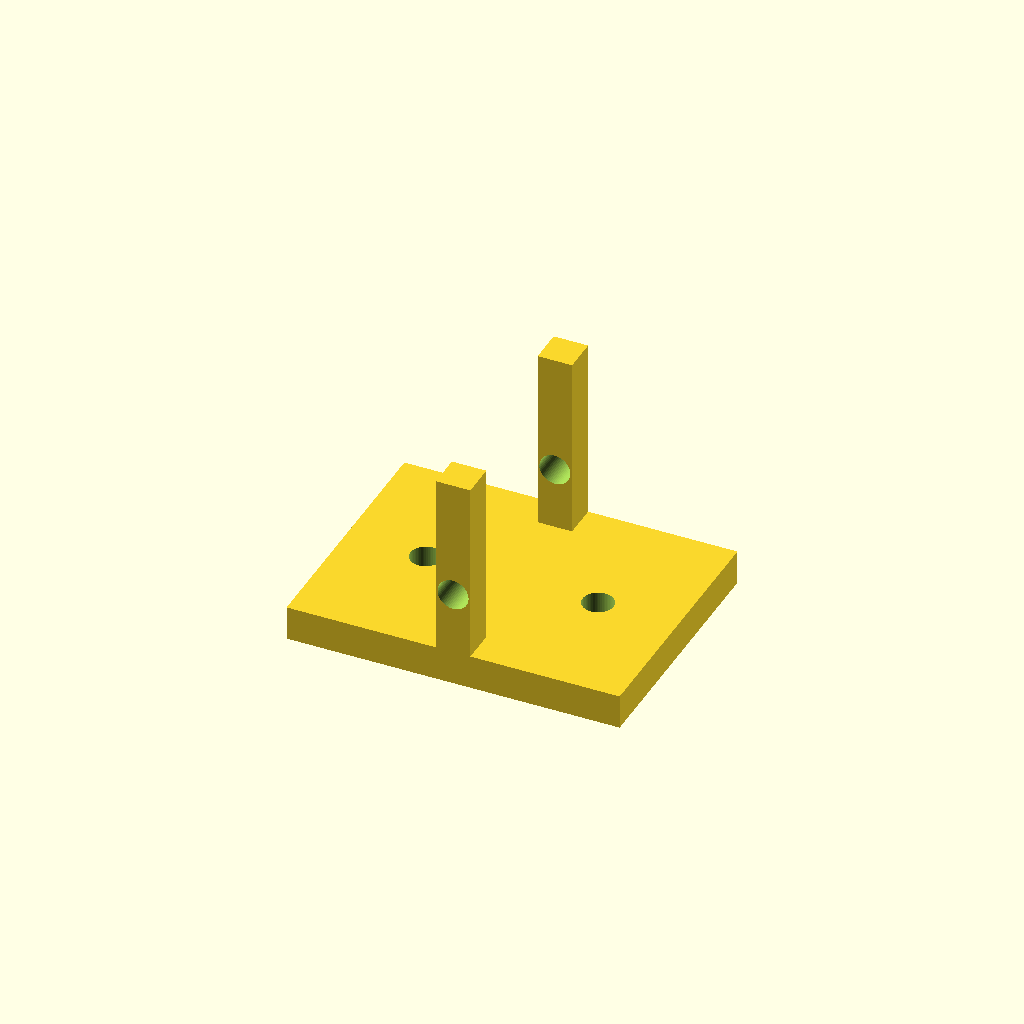
Cell 1: rendered with the file's own defaults.
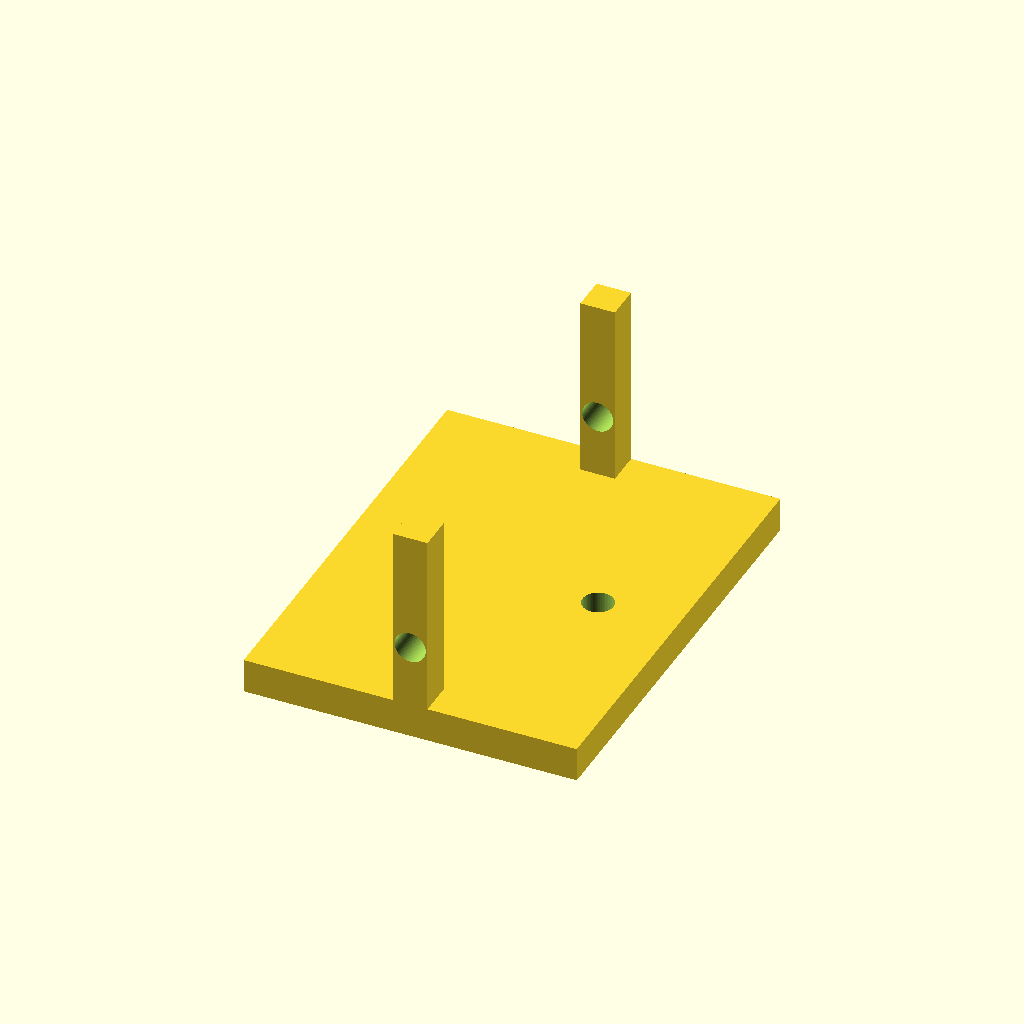
Cell 2: opening = 64 (everything else at default).
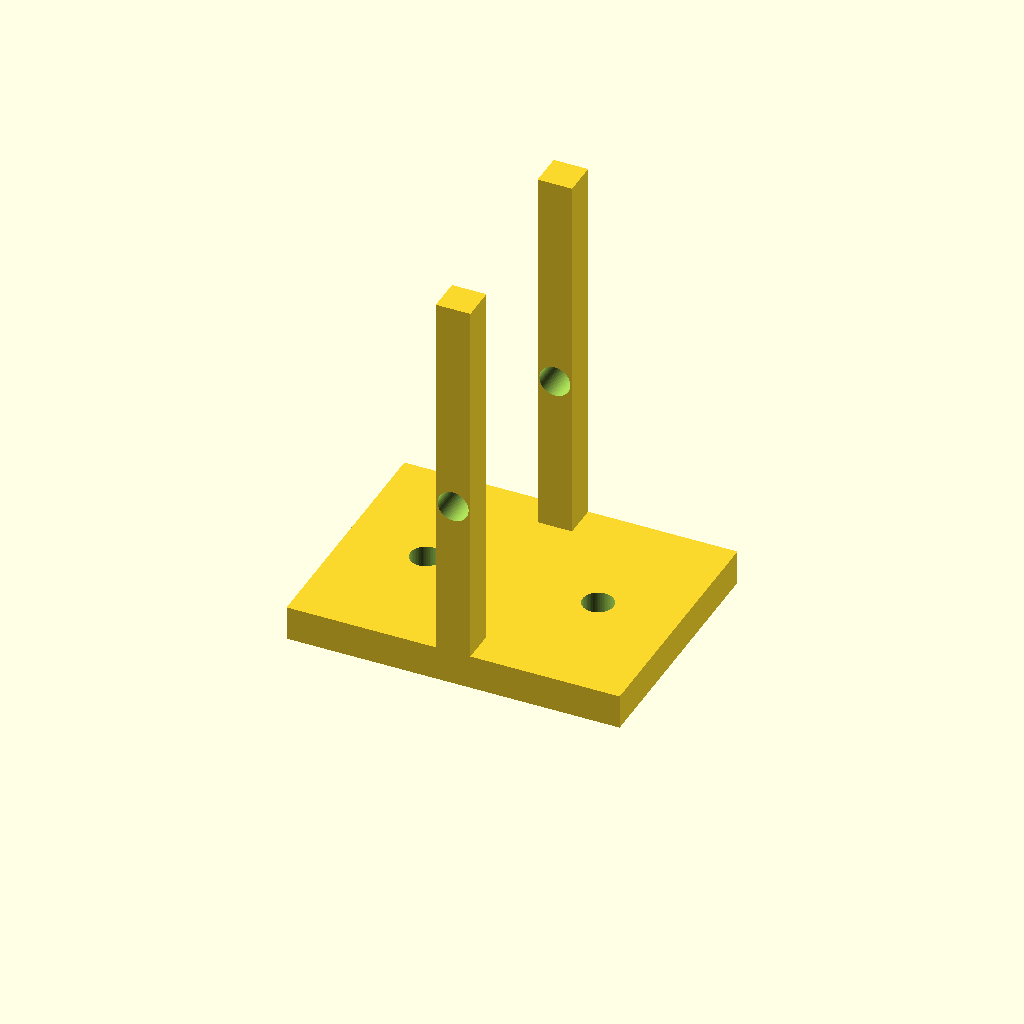
Cell 3: the same model with ear_h = 68.
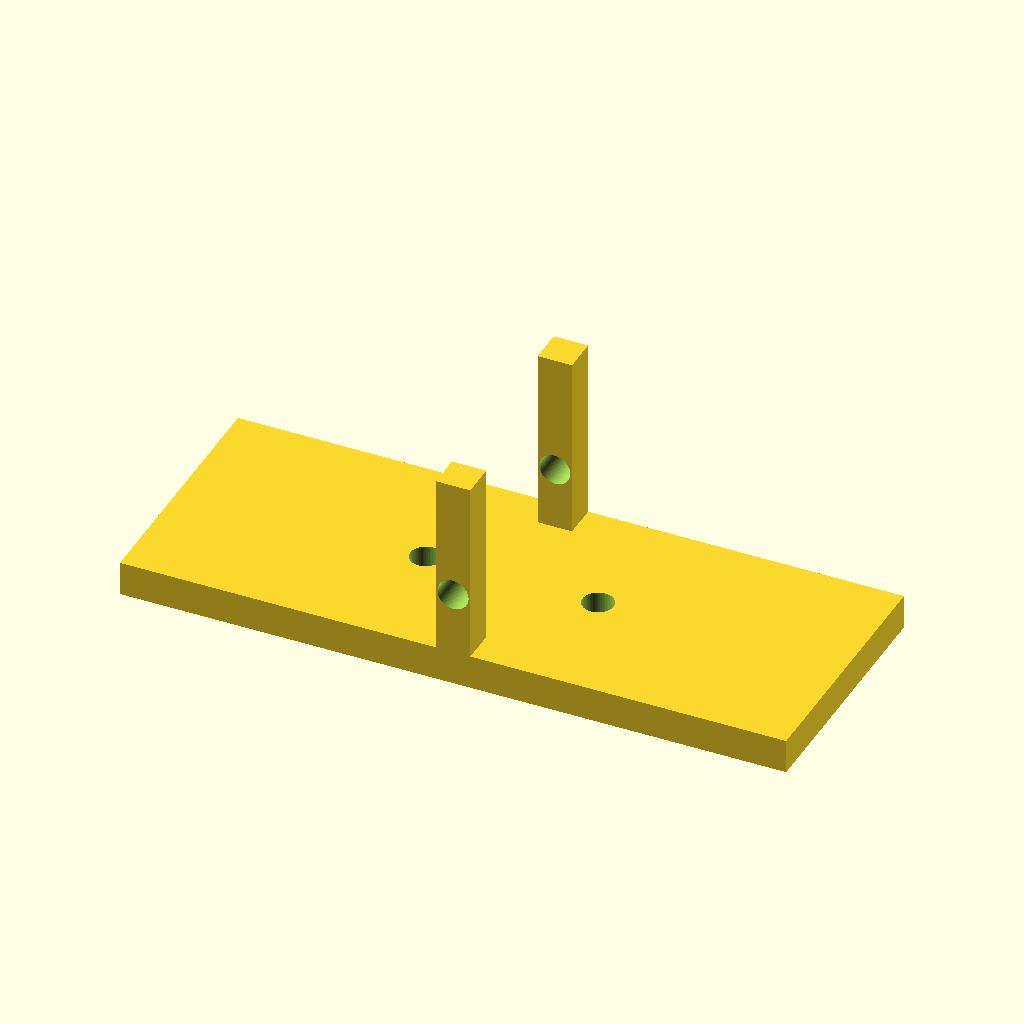
Cell 4: base_l = 116 (everything else at default).
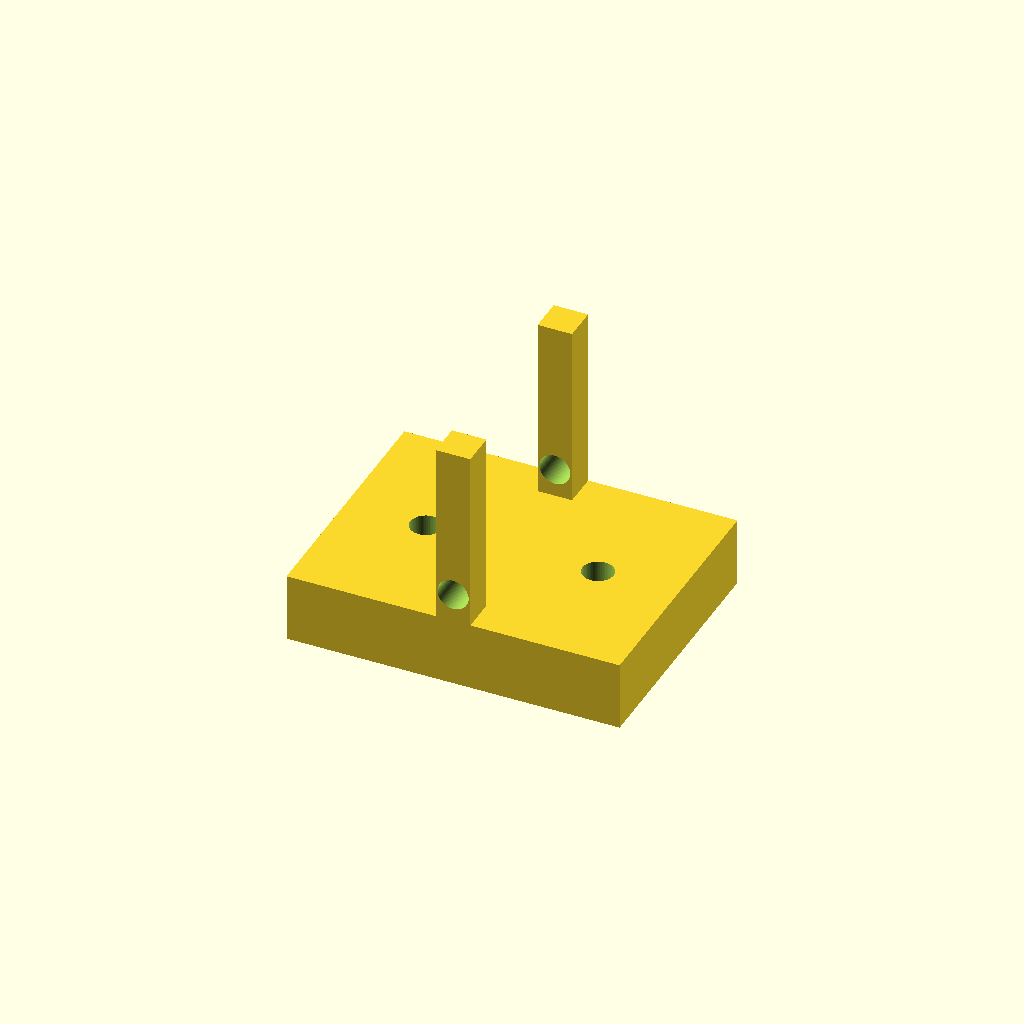
Cell 5: the same model with base_t = 12.
One fixed orthographic camera (rotation 55°, 0°, 25°; colour scheme Cornfield) for every cell.
Source of the model, optional_data/data/parts/part_0510.scad:
// Clevis mounting bracket for M5 pin.
$fn = 60;
eps = 0.02;
opening = 32;
ear_h = 34;
base_l = 58;
base_w = opening + 12;
base_t = 6;
ear_t = 6;
difference() {
    union() {
        translate([-base_l / 2, -base_w / 2, 0]) cube([base_l, base_w, base_t]);
        translate([-ear_t / 2, -base_w / 2, base_t - 2]) cube([ear_t, ear_t, ear_h]);
        translate([-ear_t / 2, base_w / 2 - ear_t, base_t - 2]) cube([ear_t, ear_t, ear_h]);
    }
    for (x = [-15, 15]) translate([x, 0, -eps]) cylinder(d = 5.4, h = base_t + 2 * eps);
    translate([0, -base_w / 2 - eps, ear_h / 2]) rotate([-90, 0, 0]) cylinder(d = 5.4, h = base_w + 2 * eps);
}
Parameter table extracted from the source (name, type, default, range or options):
eps: number, default 0.02
opening: number, default 32
ear_h: number, default 34
base_l: number, default 58
base_t: number, default 6
ear_t: number, default 6
